Dataset: data (GitHub, bhavesh0706/TB-Screen-AI). Classes: normal, tuberculosis.

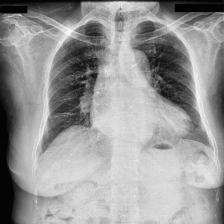
Label: tuberculosis

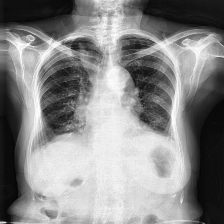
Label: tuberculosis

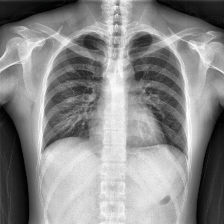
Label: normal

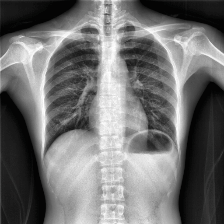
Label: normal

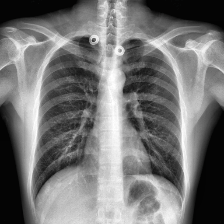
Label: normal

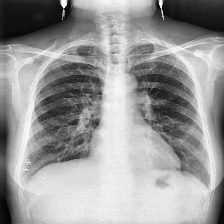
Label: tuberculosis
